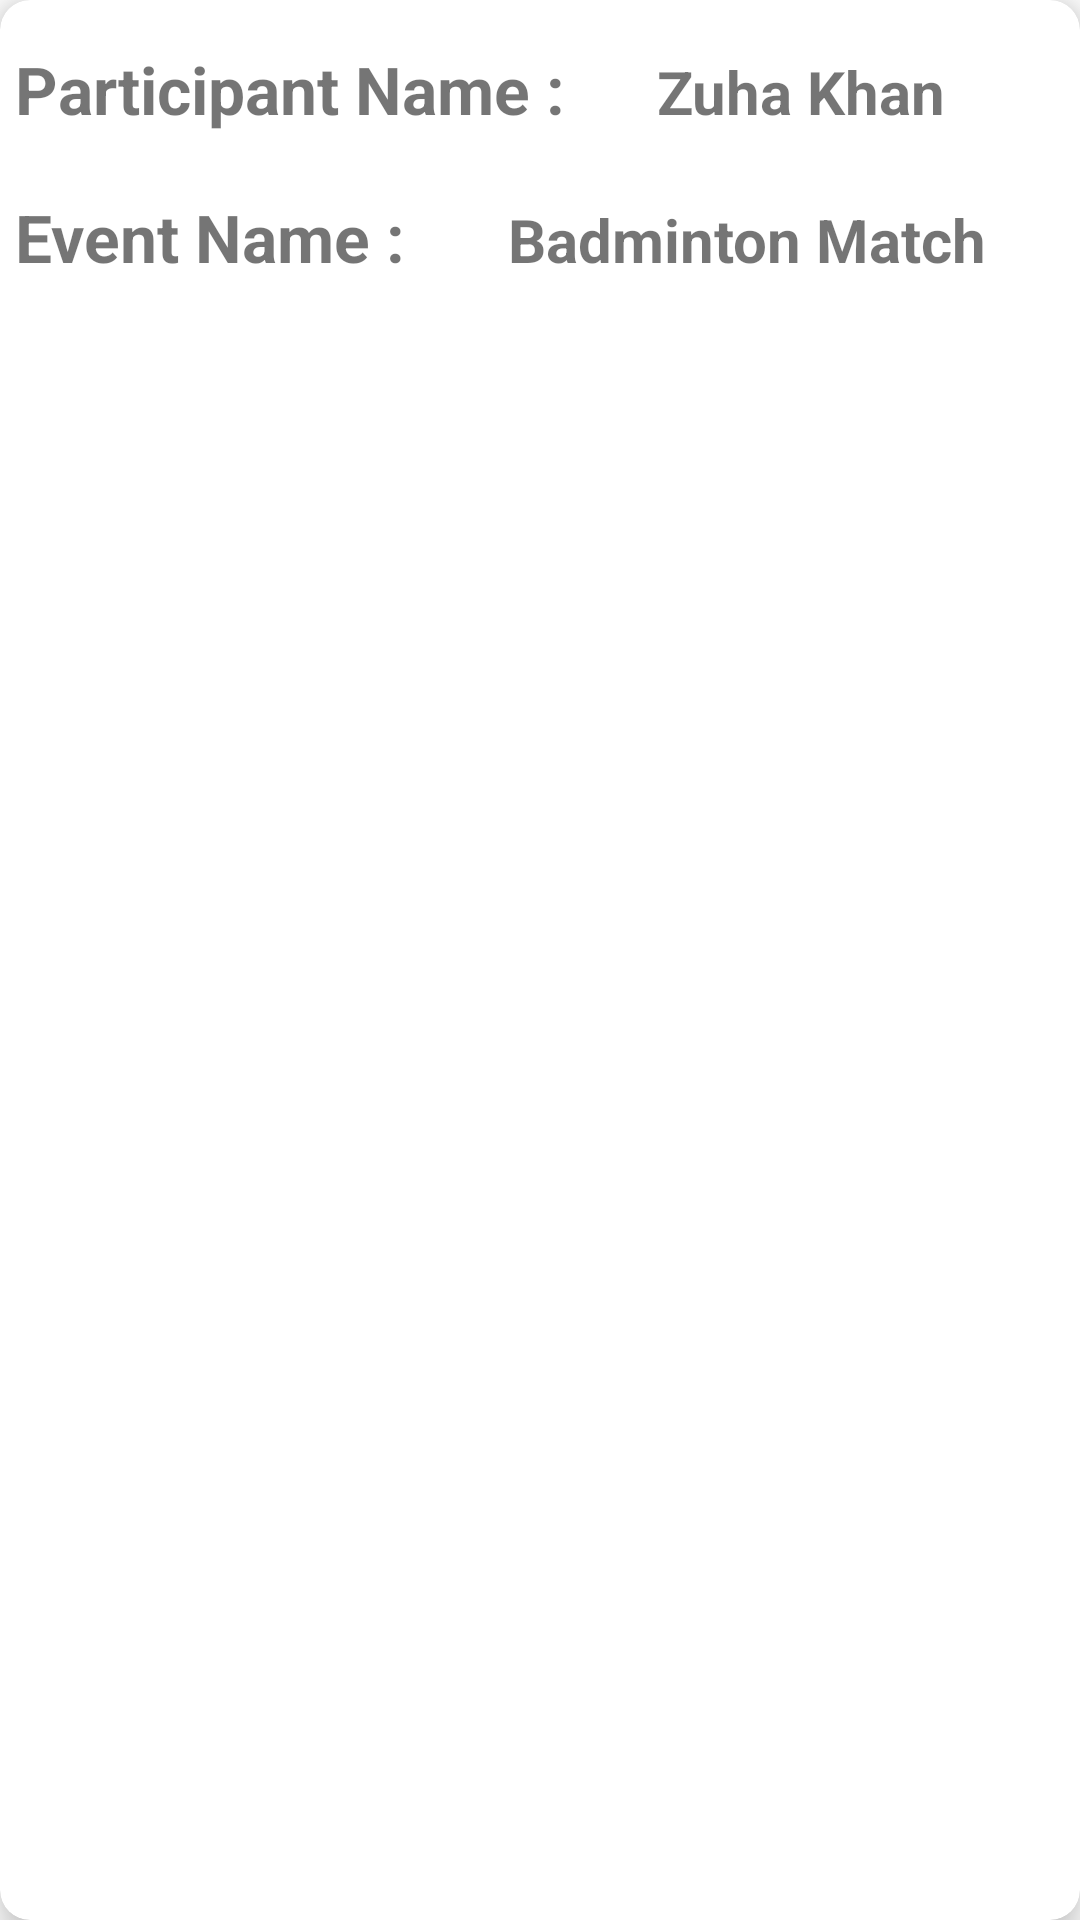

Android layout source for this screen:
<!-- AndroidManifest.xml: application theme Theme.SMD_Project -->
<!-- res/layout/participant_item.xml -->
<?xml version="1.0" encoding="utf-8"?>
<androidx.cardview.widget.CardView xmlns:android="http://schemas.android.com/apk/res/android"
    android:layout_width="match_parent"
    android:layout_height="110dp"
    xmlns:app="http://schemas.android.com/apk/res-auto"
    app:cardElevation="8dp"
    app:cardCornerRadius="10dp"
    android:padding="10dp"
    android:layout_margin="10dp">


    <LinearLayout
        android:layout_width="match_parent"
        android:layout_height="wrap_content"
        android:orientation="vertical">

        <LinearLayout
            android:layout_width="match_parent"
            android:layout_height="wrap_content"
            android:orientation="horizontal">

            <TextView
                android:layout_width="wrap_content"
                android:layout_height="wrap_content"
                android:text="Participant Name : "
                android:layout_marginTop="10dp"
                android:padding="5dp"
                android:textStyle="bold"
                android:textSize="22dp">

            </TextView>

            <TextView
                android:layout_width="wrap_content"
                android:layout_height="wrap_content"
                android:text="Zuha Khan"
                android:id="@+id/particpant_name_text"
                android:textSize="20dp"
                android:textStyle="bold"
                android:layout_marginTop="10dp"
                android:layout_marginStart="20dp">
            </TextView>


        </LinearLayout>

        <LinearLayout
            android:layout_width="match_parent"
            android:layout_height="wrap_content"
            android:orientation="horizontal">

            <TextView
                android:layout_width="wrap_content"
                android:layout_height="wrap_content"
                android:text="Event Name : "
                android:layout_marginTop="10dp"
                android:padding="5dp"
                android:textStyle="bold"
                android:textSize="22dp">

            </TextView>

            <TextView
                android:layout_width="match_parent"
                android:layout_height="wrap_content"
                android:text="Badminton Match"
                android:id="@+id/event_name_text"
                android:textSize="20dp"
                android:textStyle="bold"
                android:layout_marginTop="10dp"
                android:layout_marginStart="24dp">
            </TextView>


        </LinearLayout>



    </LinearLayout>



</androidx.cardview.widget.CardView>
<!-- resources referenced by this layout -->
<resources>
  <style name="Theme.SMD_Project" parent="Theme.MaterialComponents.DayNight.DarkActionBar">
          
          <item name="colorPrimary">@color/purple_500</item>
          <item name="colorPrimaryVariant">@color/purple_700</item>
          <item name="colorOnPrimary">@color/white</item>
          
          <item name="colorSecondary">@color/teal_200</item>
          <item name="colorSecondaryVariant">@color/teal_700</item>
          <item name="colorOnSecondary">@color/black</item>
          
          <item name="android:statusBarColor" tools:targetApi="l">?attr/colorPrimaryVariant</item>
          
      </style>
  <!-- not gathered from this repository: default colours our renderer supplied (Android Studio template values) -->
  <color name="purple_500">#FF6200EE</color>
  <color name="purple_700">#FF3700B3</color>
  <color name="teal_200">#FF03DAC5</color>
  <color name="teal_700">#FF018786</color>
  <color name="black">#FF000000</color>
  <color name="white">#FFFFFFFF</color>
</resources>
